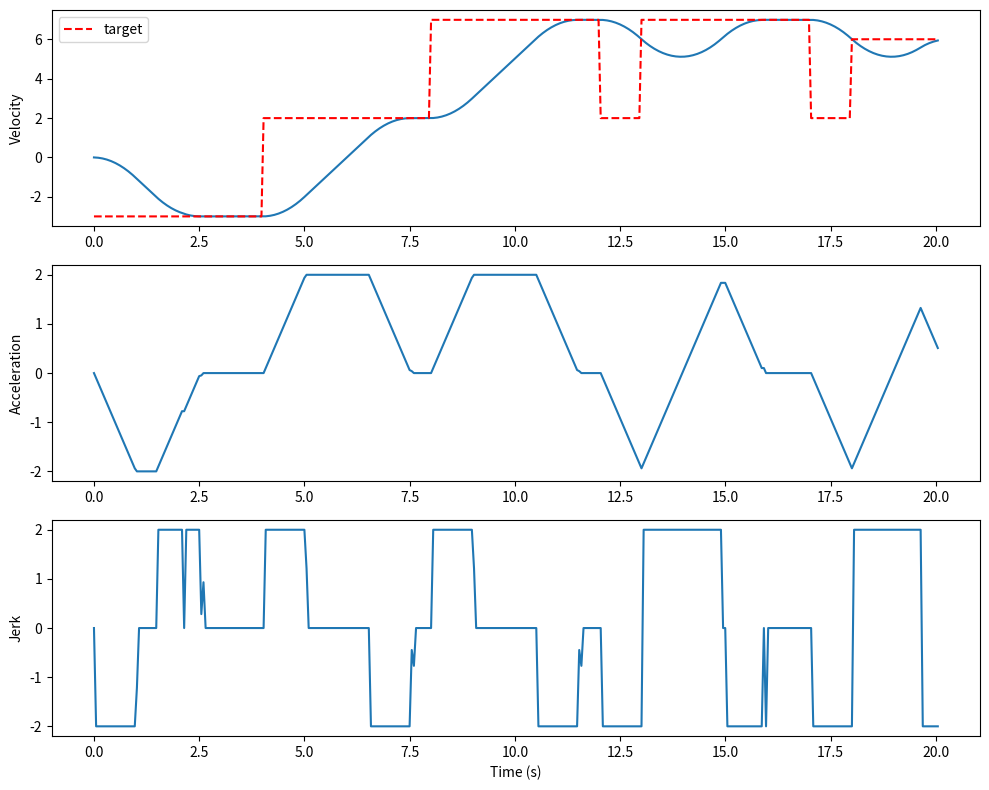

The matplotlib source for this figure:
import numpy as np
import matplotlib.pyplot as plt
### this code is used to test the algorithm used by the component.

def _sd(a_abs, step, dt):
    """Minimum velocity-change distance when decelerating |a| → 0 at max jerk."""
    n = int(a_abs / step)
    return n * a_abs * dt - n * (n + 1) * 0.5 * step * dt


def stopping_thresholds(a, step, dt):
    """Return (d_now, d_maintain, d_increase) with sign of a."""
    if a == 0.0:
        return 0.0, 0.0, step * dt  # special case: first step in either direction
    sign = 1 if a > 0 else -1
    a_abs = abs(a)
    d_now = _sd(a_abs, step, dt)
    d_maintain = a_abs * dt + d_now
    d_increase = (a_abs + step) * dt + _sd(a_abs + step, step, dt)
    return sign * d_now, sign * d_maintain, sign * d_increase

def jerk_limited_velocity_profile(
    v0,
    v_target,
    a_max,
    j_max,
    dt=0.001,
    tolerance=2e-1
):
    """
    Generate a jerk-limited velocity profile.

    Parameters
    ----------
    v0 : float
        Initial velocity
    v_target : float
        Target velocity
    a_max : float
        Maximum acceleration
    j_max : float
        Maximum jerk
    dt : float
        Simulation timestep
    tolerance : float
        Stop condition on velocity error

    Returns
    -------
    t, v, a, j, target : numpy arrays
    """

    v = v0
    a = 0.0

    t_hist = [0.0]
    v_hist = [v]
    a_hist = [a]
    j_hist = [0.0]
    target_hist = [v_target]

    t = 0.0
    pre_t = t

    while t < 20.0:

        distance_to_stop = v_target - v
        a_prev = a
        step = j_max * dt

        d_now, d_maintain, d_increase = stopping_thresholds(a, step, dt)
        print (f"distance_to_stop: {distance_to_stop:.4f}, d_now: {d_now:.4f}, d_increase: {d_increase:.4f}, d_maintain: {d_maintain:.4f}")

        if distance_to_stop > 0:
            if distance_to_stop > d_increase:
                a += step
            elif distance_to_stop <= d_maintain:
                a = distance_to_stop/dt if abs(a) < step else a - step
                print(f"Decreasing acceleration: a={a:.4f}")
            else:
                print(f"Maintaining acceleration: a={a:.4f}")
        elif distance_to_stop < 0:
            if distance_to_stop < d_increase:
                a -= step
            elif distance_to_stop >= d_maintain:
                a = distance_to_stop/dt if abs(a) < step else a + step
                print(f"Increasing acceleration: a={a:.4f}")
            else:
                print(f"Maintaining acceleration: a={a:.4f}")
        else:
            a = 0.0
            print(f"Distance to stop is zero, set acceleration to zero: a={a:.4f}")
        # clip acceleration based on the jerk 
        delta_a = a - a_prev
        if abs(delta_a) > step:
            a = a_prev + np.sign(delta_a) * step


        a = np.clip(a, -a_max, a_max)

        v += a * dt
        pre_t = t
        t += dt
        if (pre_t <= 4 and t > 4):
            v_target +=5
        if (pre_t <= 8 and t > 8):
            v_target +=5
        if (pre_t <= 12 and t > 12):
            v_target -=5
        if (pre_t <= 13 and t > 13):  # new target before reaching previous target
            v_target +=5
        if (pre_t <= 17 and t > 17):
            v_target -=5
        if (pre_t <= 18 and t > 18): # set new target to current speed
            v_target =v
                
        target_hist.append(v_target)

        t_hist.append(t)
        v_hist.append(v)
        a_hist.append(a)
        j_hist.append((a - a_prev) / dt)  # true applied jerk after a_max clamp

    return (
        np.array(t_hist),
        np.array(v_hist),
        np.array(a_hist),
        np.array(j_hist),
        np.array(target_hist),
    )


# Example
v_target = -3.0
t, v, a, j, target = jerk_limited_velocity_profile(
    v0=0.0,
    v_target=v_target,
    a_max=2.0,
    j_max=2.0,
    dt=0.051
)


fig, ax = plt.subplots(3, 1, figsize=(10, 8))

ax[0].plot(t, v)
ax[0].plot(t, target, 'r--', label='target')
ax[0].legend()
ax[0].set_ylabel("Velocity")

ax[1].plot(t, a)
ax[1].set_ylabel("Acceleration")

ax[2].plot(t, j)
ax[2].set_ylabel("Jerk")
ax[2].set_xlabel("Time (s)")

plt.tight_layout()
plt.show()
